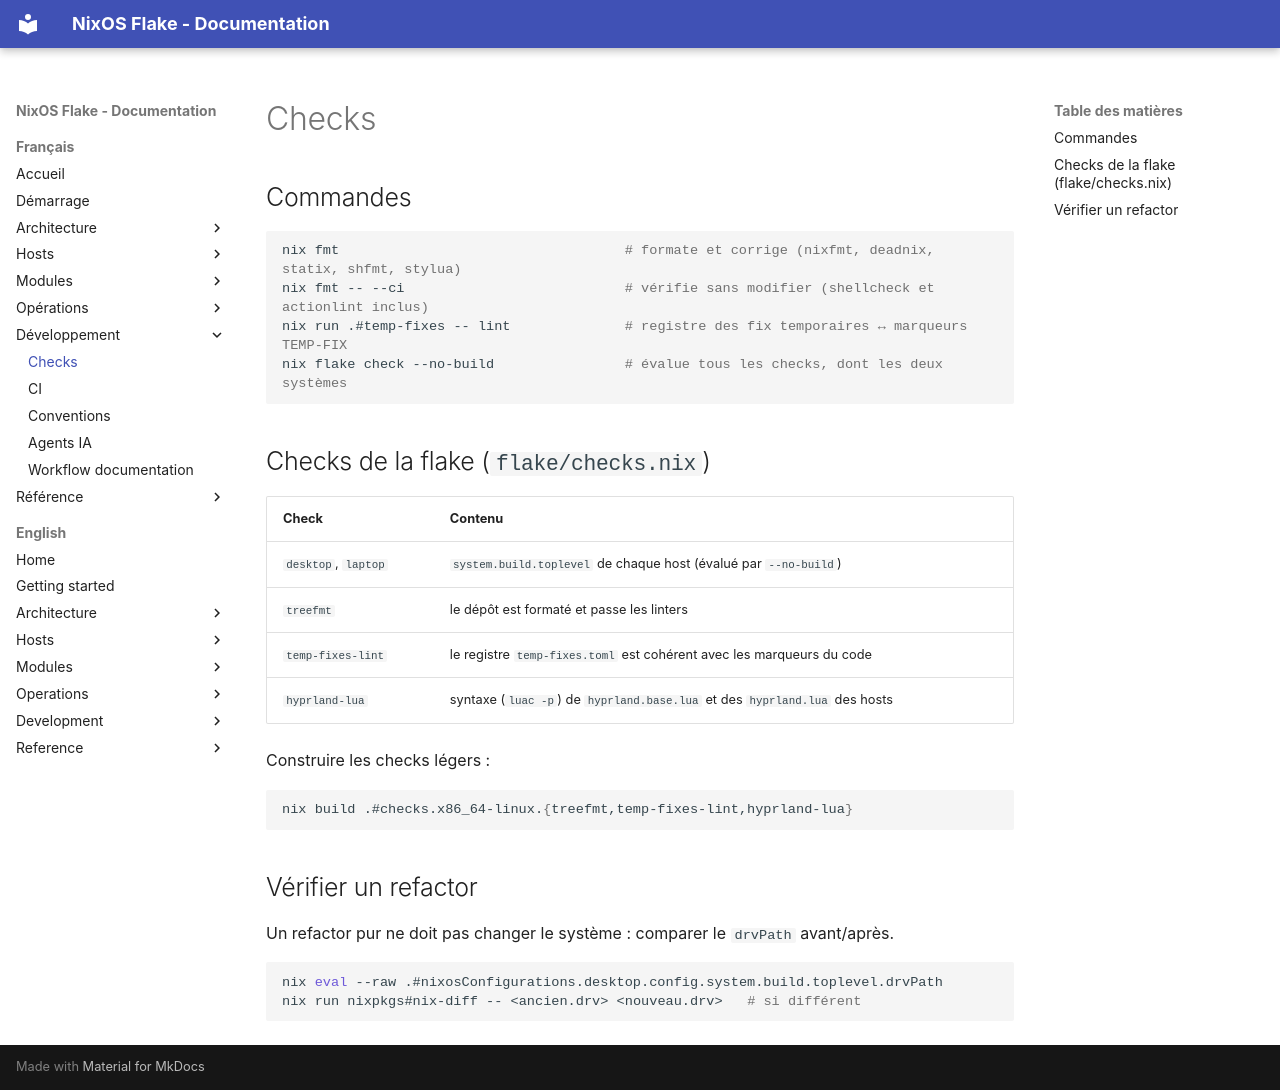

repository: llafon-analytics/nixos · page: development/checks/index.html · generator: mkdocs

# Checks

## Commandes

```sh
nix fmt                                   # formate et corrige (nixfmt, deadnix, statix, shfmt, stylua)
nix fmt -- --ci                           # vérifie sans modifier (shellcheck et actionlint inclus)
nix run .#temp-fixes -- lint              # registre des fix temporaires ↔ marqueurs TEMP-FIX
nix flake check --no-build                # évalue tous les checks, dont les deux systèmes
```

## Checks de la flake (`flake/checks.nix`)

| Check | Contenu |
|---|---|
| `desktop`, `laptop` | `system.build.toplevel` de chaque host (évalué par `--no-build`) |
| `treefmt` | le dépôt est formaté et passe les linters |
| `temp-fixes-lint` | le registre `temp-fixes.toml` est cohérent avec les marqueurs du code |
| `hyprland-lua` | syntaxe (`luac -p`) de `hyprland.base.lua` et des `hyprland.lua` des hosts |

Construire les checks légers :

```sh
nix build .#checks.x86_64-linux.{treefmt,temp-fixes-lint,hyprland-lua}
```

## Vérifier un refactor

Un refactor pur ne doit pas changer le système : comparer le `drvPath` avant/après.

```sh
nix eval --raw .#nixosConfigurations.desktop.config.system.build.toplevel.drvPath
nix run nixpkgs#nix-diff -- <ancien.drv> <nouveau.drv>   # si différent
```
